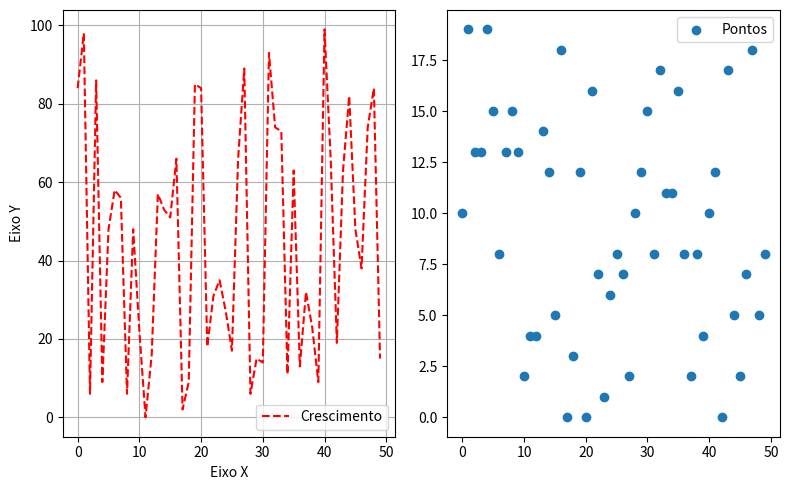

Reproduce this figure in Python. (Note: this script raises an exception after producing the figure.)
import numpy as np
import matplotlib.pyplot as plt
  
x = np.arange(0, 50)
y = np.random.randint(100, size = 50)
y2 = np.random.randint(20, size = 50)

fig, (ax, ax2) = plt.subplots(figsize=(8, 5), ncols = 2, nrows = 1)
ax.plot(x, y, 'r--', label = 'Crescimento')
ax.set_xlabel('Eixo X')
ax.set_ylabel('Eixo Y')
ax.grid() #habilita o grid do grafico
ax.legend() #adiciona legenda

ax2.scatter(x, y2, label = 'Pontos')
ax2.legend() #adiciona legenda do ax2
#plt.show()

plt.tight_layout() #tira espaços extras da borda da imagem
plt.savefig('/home/<user>/alunos/ap/a2150875/Área de Trabalho/graficos.png') #Adicionar o endereço para salvar a imagem
